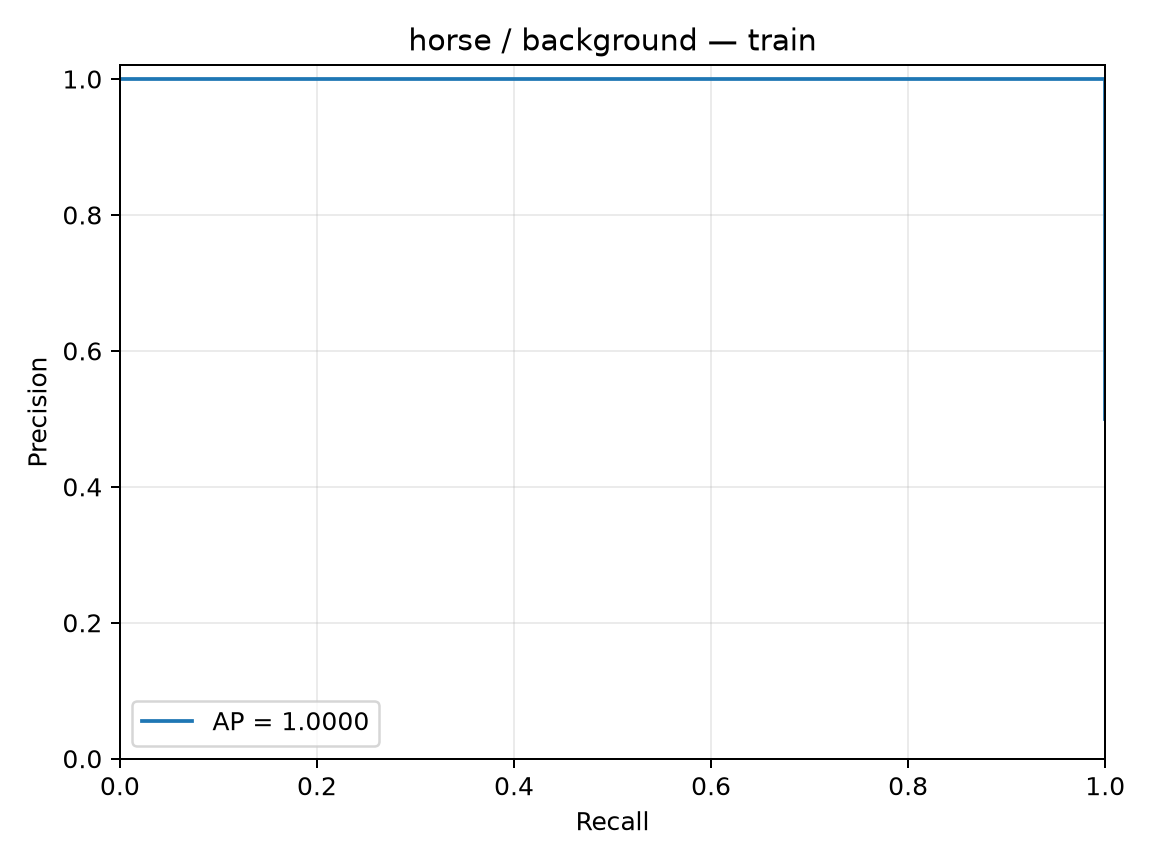

Values plotted in this chart, from the file beside it:
precision, recall, threshold
0.5, 1.0, -0.08479
0.6667, 1.0, -0.02263
1.0, 1.0, 0.08431
1.0, 0.5, 0.09652
1.0, 0.0, 
